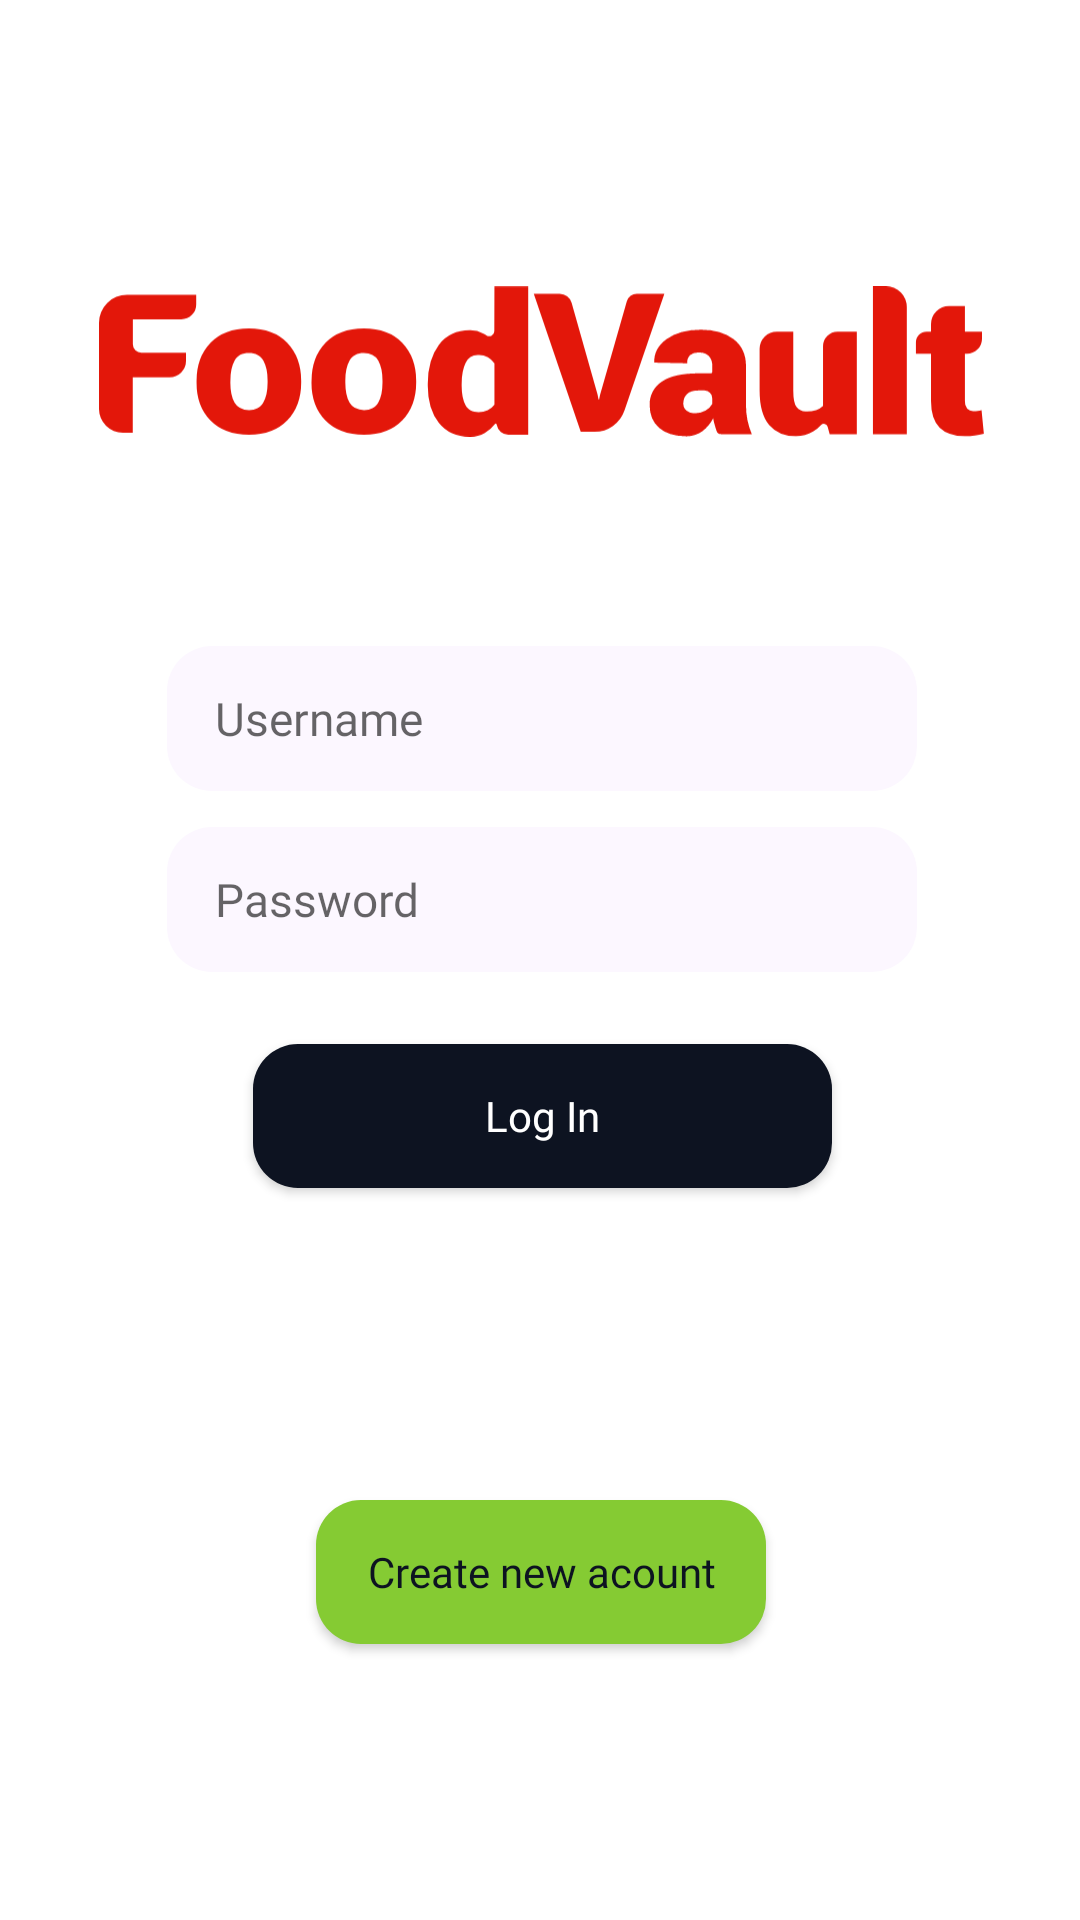

Here is an Android app screen rendered from its layout file. Give the layout XML and the strings, colors and styles it references.
<!-- AndroidManifest.xml: application theme Theme.FoodVault -->
<!-- res/layout/activity_login.xml -->
<?xml version="1.0" encoding="utf-8"?>
<androidx.constraintlayout.widget.ConstraintLayout xmlns:android="http://schemas.android.com/apk/res/android"
    xmlns:app="http://schemas.android.com/apk/res-auto"
    xmlns:tools="http://schemas.android.com/tools"
    android:layout_width="match_parent"
    android:layout_height="match_parent"
    tools:context=".View.ActivityLogin">

    <ImageView
        android:id="@+id/imageView"
        android:layout_width="295dp"
        android:layout_height="127dp"
        android:layout_marginBottom="140dp"
        app:layout_constraintBottom_toBottomOf="@+id/editTextTextPassword"
        app:layout_constraintEnd_toEndOf="parent"
        app:layout_constraintHorizontal_bias="0.508"
        app:layout_constraintStart_toStartOf="parent"
        app:layout_constraintTop_toTopOf="parent"
        app:layout_constraintVertical_bias="1.0"
        app:srcCompat="@drawable/foodvault" />

    <androidx.appcompat.widget.AppCompatButton
        android:id="@+id/loginButton"
        android:layout_width="193dp"
        android:layout_height="48dp"
        android:layout_marginBottom="104dp"
        android:background="@drawable/blue_btn_background"
        android:fontFamily="@font/roboto_medium"
        android:text="Log In"
        android:textAllCaps="false"
        android:textColor="#ffffff"
        android:textSize="14sp"
        app:layout_constraintBottom_toTopOf="@+id/createAccButton"
        app:layout_constraintEnd_toEndOf="@+id/editTextTextPassword"
        app:layout_constraintHorizontal_bias="0.505"
        app:layout_constraintStart_toStartOf="@+id/editTextTextPassword"
        app:layout_constraintTop_toBottomOf="@+id/editTextTextPassword"
        app:layout_constraintVertical_bias="1.0"></androidx.appcompat.widget.AppCompatButton>

    <androidx.appcompat.widget.AppCompatButton
        android:id="@+id/createAccButton"
        android:layout_width="150dp"
        android:layout_height="48dp"
        android:layout_marginBottom="92dp"
        android:background="@drawable/green_btn_background"
        android:fontFamily="@font/roboto_medium"
        android:text="Create new acount"
        android:textAllCaps="false"
        android:textColor="#0D1321"
        android:textSize="14sp"
        app:layout_constraintBottom_toBottomOf="parent"
        app:layout_constraintEnd_toEndOf="@+id/loginButton"
        app:layout_constraintHorizontal_bias="0.488"
        app:layout_constraintStart_toStartOf="@+id/loginButton"></androidx.appcompat.widget.AppCompatButton>

    <EditText
        android:id="@+id/editTextTextPassword"
        android:layout_width="750px"
        android:layout_height="145px"
        android:layout_marginBottom="316dp"
        android:background="@drawable/edittext_background"
        android:ems="10"
        android:fontFamily="@font/roboto_mono"
        android:hint="Password"
        android:inputType="textPassword"
        android:paddingLeft="16dp"
        android:textSize="7.5pt"
        app:layout_constraintBottom_toBottomOf="parent"
        app:layout_constraintEnd_toEndOf="@+id/UserLogin"
        app:layout_constraintHorizontal_bias="0.0"
        app:layout_constraintStart_toStartOf="@+id/UserLogin" />

    <EditText
        android:id="@+id/UserLogin"
        android:layout_width="750px"
        android:layout_height="145px"
        android:layout_marginBottom="12dp"
        android:background="@drawable/edittext_background"
        android:ems="10"
        android:fontFamily="@font/roboto_mono"
        android:hint="Username"
        android:inputType="textPersonName"
        android:paddingLeft="16dp"
        android:textSize="7.5pt"
        app:layout_constraintBottom_toTopOf="@+id/editTextTextPassword"
        app:layout_constraintEnd_toEndOf="@+id/imageView"
        app:layout_constraintStart_toStartOf="@+id/imageView" />

</androidx.constraintlayout.widget.ConstraintLayout>
<!-- resources referenced by this layout -->
<resources>
  <!-- drawable blue_btn_background (drawable) -->
  <?xml version="1.0" encoding="utf-8"?>
  <selector xmlns:android="http://schemas.android.com/apk/res/android">
      <item>
          <shape android:shape="rectangle">
              <solid android:color="#0D1321"/>
              <corners android:radius="15dp"/>
          </shape>
      </item>
  </selector>
  <!-- drawable edittext_background (drawable) -->
  <?xml version="1.0" encoding="utf-8"?>
  <selector xmlns:android="http://schemas.android.com/apk/res/android">
  <item>
      <shape android:shape="rectangle">
          <corners android:radius="15dp"/>
          <solid android:color="#fcf7ff"/>
      </shape>
  </item>
  </selector>
  <!-- drawable foodvault: vector/xml drawable (drawable, 3712 chars, omitted) -->
  <!-- drawable green_btn_background (drawable) -->
  <?xml version="1.0" encoding="utf-8"?>
  <selector xmlns:android="http://schemas.android.com/apk/res/android">
      <item>
          <shape android:shape="rectangle">
              <solid android:color="#85cb33"/>
              <corners android:radius="15dp"/>
          </shape>
  
      </item>
  </selector>
  <style name="Theme.FoodVault" parent="Theme.MaterialComponents.DayNight.NoActionBar">
          
          <item name="android:navigationBarColor">
              @android:color/transparent
          </item>
  
          <item name="android:statusBarColor">
              @android:color/transparent
          </item>
          <item name="android:windowLightStatusBar">
              true
          </item>
      </style>
</resources>
